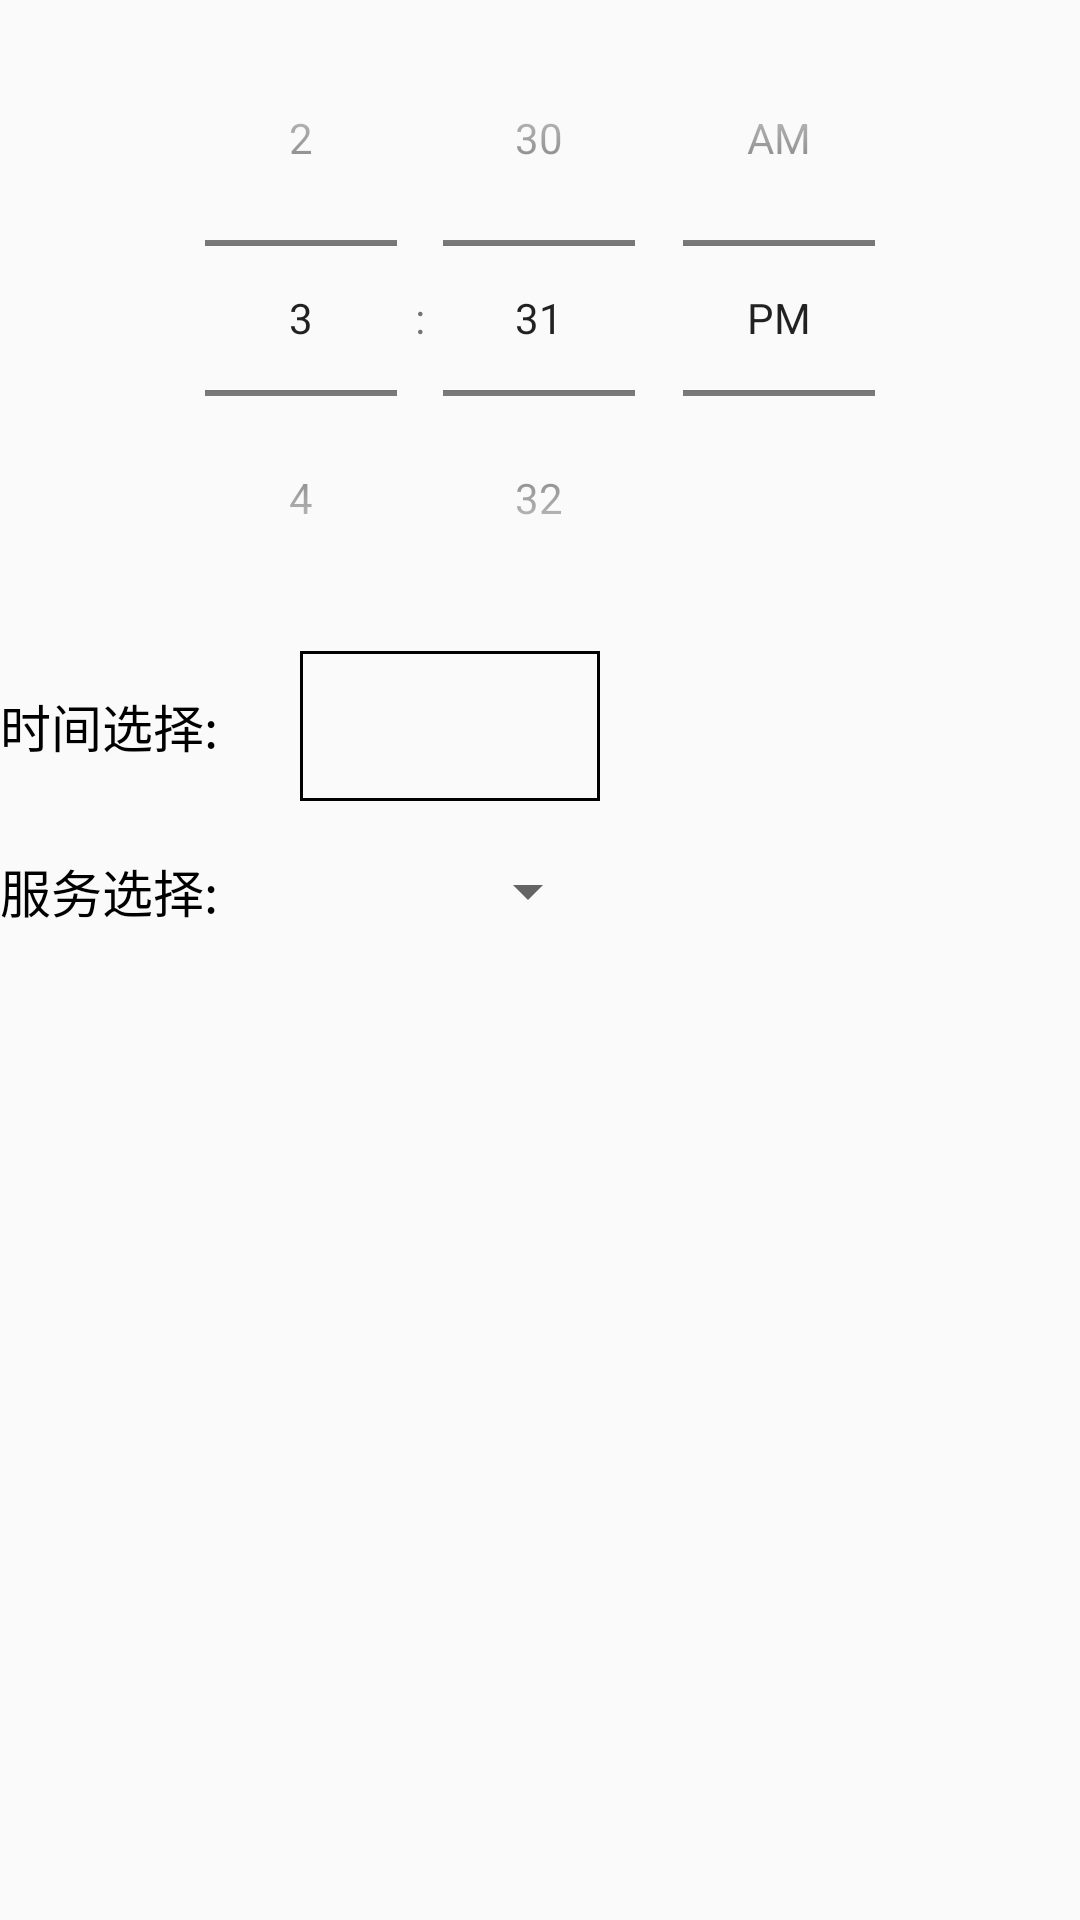

Produce the Android XML layout that renders to this screen, including the resource entries it uses.
<!-- AndroidManifest.xml: application theme AppTheme -->
<!-- res/layout/listview_dialog.xml -->
<?xml version="1.0" encoding="utf-8"?>
<LinearLayout xmlns:android="http://schemas.android.com/apk/res/android"
    android:orientation="vertical"
    android:layout_width="match_parent"
    android:layout_height="match_parent">
    <TimePicker
        android:layout_width="wrap_content"
        android:layout_height="wrap_content"
        android:id="@+id/tp_dialog"
        android:timePickerMode="spinner"
        android:calendarViewShown="false"
        android:layout_gravity="center_horizontal">
    </TimePicker>
    <LinearLayout
        android:layout_width="match_parent"
        android:layout_height="wrap_content"
        android:orientation="horizontal">
        <LinearLayout
            android:layout_width="210dp"
            android:layout_height="wrap_content"
            android:orientation="vertical">
            <RelativeLayout
                android:layout_width="match_parent"
                android:layout_height="50dp"
                android:layout_marginTop="5dp">
                <TextView
                    android:id="@+id/tv_time"
                    android:layout_width="100dp"
                    android:layout_height="match_parent"
                    android:gravity="center_vertical"
                    android:text="时间选择:"
                    android:textColor="@color/black"
                    android:textSize="17sp" />
                <TextView
                    android:id="@+id/tv_dialog"
                    android:layout_width="100dp"
                    android:lineSpacingExtra="6dp"
                    android:layout_height="match_parent"
                    android:layout_toRightOf="@+id/tv_time"
                    android:gravity="center"
                    android:textColor="#000000"
                    android:textSize="17sp"
                    android:background="@drawable/txt_rectborder"/>
            </RelativeLayout>
            <RelativeLayout
                android:layout_width="match_parent"
                android:layout_height="50dp"
                android:layout_marginTop="5dp">
                <TextView
                    android:id="@+id/tv_service"
                    android:layout_width="100dp"
                    android:layout_height="match_parent"
                    android:gravity="center_vertical"
                    android:text="服务选择:"
                    android:textColor="@color/black"
                    android:textSize="17sp" />
                <Spinner
                    android:id="@+id/sp_dialog"
                    android:layout_width="100dp"
                    android:layout_height="match_parent"
                    android:layout_toRightOf="@+id/tv_service"
                    android:gravity="center_vertical"
                    android:spinnerMode="dialog"
                    android:textSize="17sp"/>
            </RelativeLayout>
        </LinearLayout>
    </LinearLayout>
</LinearLayout>
<!-- resources referenced by this layout -->
<resources>
  <color name="black">#000000</color>
  <!-- drawable txt_rectborder (drawable) -->
  <?xml version="1.0" encoding="utf-8"?>
  <shape xmlns:android="http://schemas.android.com/apk/res/android" >
      <stroke android:width="3px" android:color="#000000"/>
      <solid android:color="#0000"/>
      <padding
          android:left="1dp"
          android:top="1dp"
          android:right="1dp"
          android:bottom="1dp"/>
  </shape>
  <style name="AppTheme" parent="Theme.AppCompat.Light.DarkActionBar">
          <item name="colorPrimary">@color/colorPrimary</item>
          <item name="colorPrimaryDark">@color/colorPrimaryDark</item>
          <item name="colorAccent">@color/colorAccent</item>
      </style>
  <color name="colorPrimary">#3F51B5</color>
  <color name="colorPrimaryDark">#303F9F</color>
  <color name="colorAccent">#FF4081</color>
</resources>
